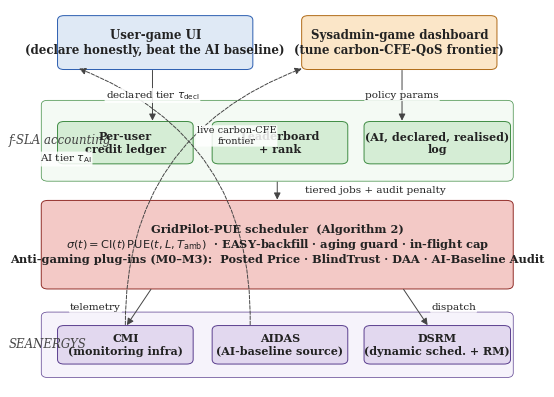

Write Python code to recreate this figure.
#!/usr/bin/env python3
"""
scripts/figures/fig_gamification_architecture.py
================================================
matplotlib fallback for ``figs/fig_gamification_architecture.tex``
(the TikZ standalone version).

The TikZ source is the authoritative editable original; this Python
script exists so the demo pipeline can produce the PDF on machines
without the ``standalone`` LaTeX class (the TeX Live 2026 *basic*
install used on macOS does not bundle it).

Both files produce a single-page vector PDF that mirrors §3.1 of
FSLA_GAMIFICATION_VISION.md and maps the four anti-gaming
mechanisms M0--M3 onto the SEANERGYS CMI/AIDAS/DSRM reference
architecture.

Output
------
  figs/fig_gamification_architecture.pdf
"""
from __future__ import annotations

import argparse
from pathlib import Path

import matplotlib as mpl
import matplotlib.pyplot as plt
from matplotlib.patches import FancyBboxPatch, FancyArrowPatch


mpl.rcParams.update({
    "font.family":      "serif",
    "font.serif":       ["Times New Roman", "DejaVu Serif"],
    "font.size":        9.5,
    "pdf.fonttype":     42,
    "ps.fonttype":      42,
    "savefig.bbox":     "tight",
    "savefig.pad_inches": 0.06,
})

USER_BG  = "#dfe9f5"; USER_E  = "#2a5db0"
OP_BG    = "#fbe6c8"; OP_E    = "#b06a16"
LEDG_BG  = "#d5edd5"; LEDG_E  = "#3f8c43"
SCHED_BG = "#f3c9c6"; SCHED_E = "#922e29"
SEAN_BG  = "#e2d8ef"; SEAN_E  = "#5a3e8e"
LINE     = "#444444"
SUBTEXT  = "#222222"


def _box(ax, x, y, w, h, *, fc, ec, text, fs=8.5, lw=0.7, weight="bold"):
    """Rounded-rectangle box with centred text."""
    p = FancyBboxPatch((x, y), w, h,
                       boxstyle="round,pad=0.005,rounding_size=0.012",
                       fc=fc, ec=ec, lw=lw)
    ax.add_patch(p)
    ax.text(x + w / 2, y + h / 2, text, ha="center", va="center",
             fontsize=fs, fontweight=weight, color=SUBTEXT)


def _layer_label(ax, y, text):
    ax.text(0.005, y, text, ha="left", va="center",
             fontsize=8.5, fontstyle="italic", color=LINE)


def _arrow(ax, p0, p1, *, label=None, style="-|>",
            ls="solid", color=LINE, lw=0.7, label_xy_offset=(0, 0),
            label_fs=7.5, connectionstyle="arc3,rad=0"):
    ax.add_patch(FancyArrowPatch(
        p0, p1, arrowstyle=style, mutation_scale=10, lw=lw,
        color=color, linestyle=ls, connectionstyle=connectionstyle,
        shrinkA=2, shrinkB=2,
    ))
    if label:
        mx = (p0[0] + p1[0]) / 2 + label_xy_offset[0]
        my = (p0[1] + p1[1]) / 2 + label_xy_offset[1]
        ax.text(mx, my, label, ha="center", va="center",
                 fontsize=label_fs, color=SUBTEXT,
                 bbox=dict(facecolor="white", edgecolor="none",
                            boxstyle="round,pad=0.10", alpha=0.85))


def main(argv=None):
    p = argparse.ArgumentParser()
    p.add_argument("--out", type=Path,
                    default=Path("figs/fig_gamification_architecture.pdf"))
    args = p.parse_args(argv)

    fig, ax = plt.subplots(figsize=(7.0, 5.0))
    ax.set_xlim(0, 1.0); ax.set_ylim(0, 1.0)
    ax.axis("off")

    # ── Layer 1: user/operator front-ends
    _box(ax, 0.10, 0.84, 0.35, 0.13, fc=USER_BG, ec=USER_E,
          text="User-game UI\n(declare honestly, beat the AI baseline)")
    _box(ax, 0.55, 0.84, 0.35, 0.13, fc=OP_BG, ec=OP_E,
          text="Sysadmin-game dashboard\n(tune carbon-CFE-QoS frontier)")

    # ── Layer 2: f-SLA accounting (three sub-boxes inside a frame)
    _box(ax, 0.07, 0.55, 0.86, 0.20, fc="#f4faf4", ec=LEDG_E, text="",
          fs=8.5, lw=0.5)
    _layer_label(ax, 0.65, "f-SLA accounting")
    _box(ax, 0.10, 0.595, 0.24, 0.10, fc=LEDG_BG, ec=LEDG_E,
          text="Per-user\ncredit ledger", fs=8.0, weight="bold")
    _box(ax, 0.385, 0.595, 0.24, 0.10, fc=LEDG_BG, ec=LEDG_E,
          text="Leaderboard\n+ rank", fs=8.0, weight="bold")
    _box(ax, 0.665, 0.595, 0.26, 0.10, fc=LEDG_BG, ec=LEDG_E,
          text="(AI, declared, realised)\nlog", fs=8.0, weight="bold")

    # ── Layer 3: scheduler with M0-M3 plug-ins
    _box(ax, 0.07, 0.27, 0.86, 0.22, fc=SCHED_BG, ec=SCHED_E,
          text="GridPilot-PUE scheduler  (Algorithm 2)\n"
               r"$\sigma(t)=\mathrm{CI}(t)\,\mathrm{PUE}(t,L,T_{\mathrm{amb}})$  ·"
               " EASY-backfill · aging guard · in-flight cap\n"
               "Anti-gaming plug-ins (M0–M3):  Posted Price · BlindTrust · "
               "DAA · AI-Baseline Audit",
          fs=8.2)

    # ── Layer 4: SEANERGYS row
    _box(ax, 0.07, 0.04, 0.86, 0.16, fc="#f6f3fb", ec=SEAN_E, text="",
          fs=8.5, lw=0.5)
    _layer_label(ax, 0.12, "SEANERGYS")
    _box(ax, 0.10, 0.075, 0.24, 0.09, fc=SEAN_BG, ec=SEAN_E,
          text="CMI\n(monitoring infra)", fs=8.0, weight="bold")
    _box(ax, 0.385, 0.075, 0.24, 0.09, fc=SEAN_BG, ec=SEAN_E,
          text="AIDAS\n(AI-baseline source)", fs=8.0, weight="bold")
    _box(ax, 0.665, 0.075, 0.26, 0.09, fc=SEAN_BG, ec=SEAN_E,
          text="DSRM\n(dynamic sched. + RM)", fs=8.0, weight="bold")

    # ── Arrows: user/operator → accounting
    _arrow(ax, (0.27, 0.84), (0.27, 0.695),
            label=r"declared tier $\tau_{\rm decl}$",
            label_xy_offset=(0.0, 0.0))
    _arrow(ax, (0.73, 0.84), (0.73, 0.695),
            label="policy params",
            label_xy_offset=(0.0, 0.0))

    # ── Arrow: accounting → scheduler
    _arrow(ax, (0.50, 0.55), (0.50, 0.49),
            label="tiered jobs + audit penalty",
            label_xy_offset=(0.18, 0.0))

    # ── Arrows: scheduler → SEANERGYS
    _arrow(ax, (0.27, 0.27), (0.22, 0.165),
            label="telemetry",
            label_xy_offset=(-0.08, 0.0))
    _arrow(ax, (0.73, 0.27), (0.78, 0.165),
            label="dispatch",
            label_xy_offset=(0.07, 0.0))

    # ── Feedback arrows (dashed) — AIDAS → user UI, CMI → operator UI
    _arrow(ax, (0.45, 0.165), (0.13, 0.84), ls="dashed",
            connectionstyle="arc3,rad=0.35",
            label=r"AI tier $\tau_{\rm AI}$",
            label_xy_offset=(-0.18, 0.10))
    _arrow(ax, (0.22, 0.165), (0.55, 0.84), ls="dashed",
            connectionstyle="arc3,rad=-0.35",
            label="live carbon-CFE\nfrontier",
            label_xy_offset=(0.04, 0.16),
            label_fs=7.0)

    args.out.parent.mkdir(parents=True, exist_ok=True)
    fig.savefig(args.out)
    plt.close(fig)
    print(f"[fig_gamification_architecture] wrote {args.out}")
    return 0


if __name__ == "__main__":
    raise SystemExit(main())
